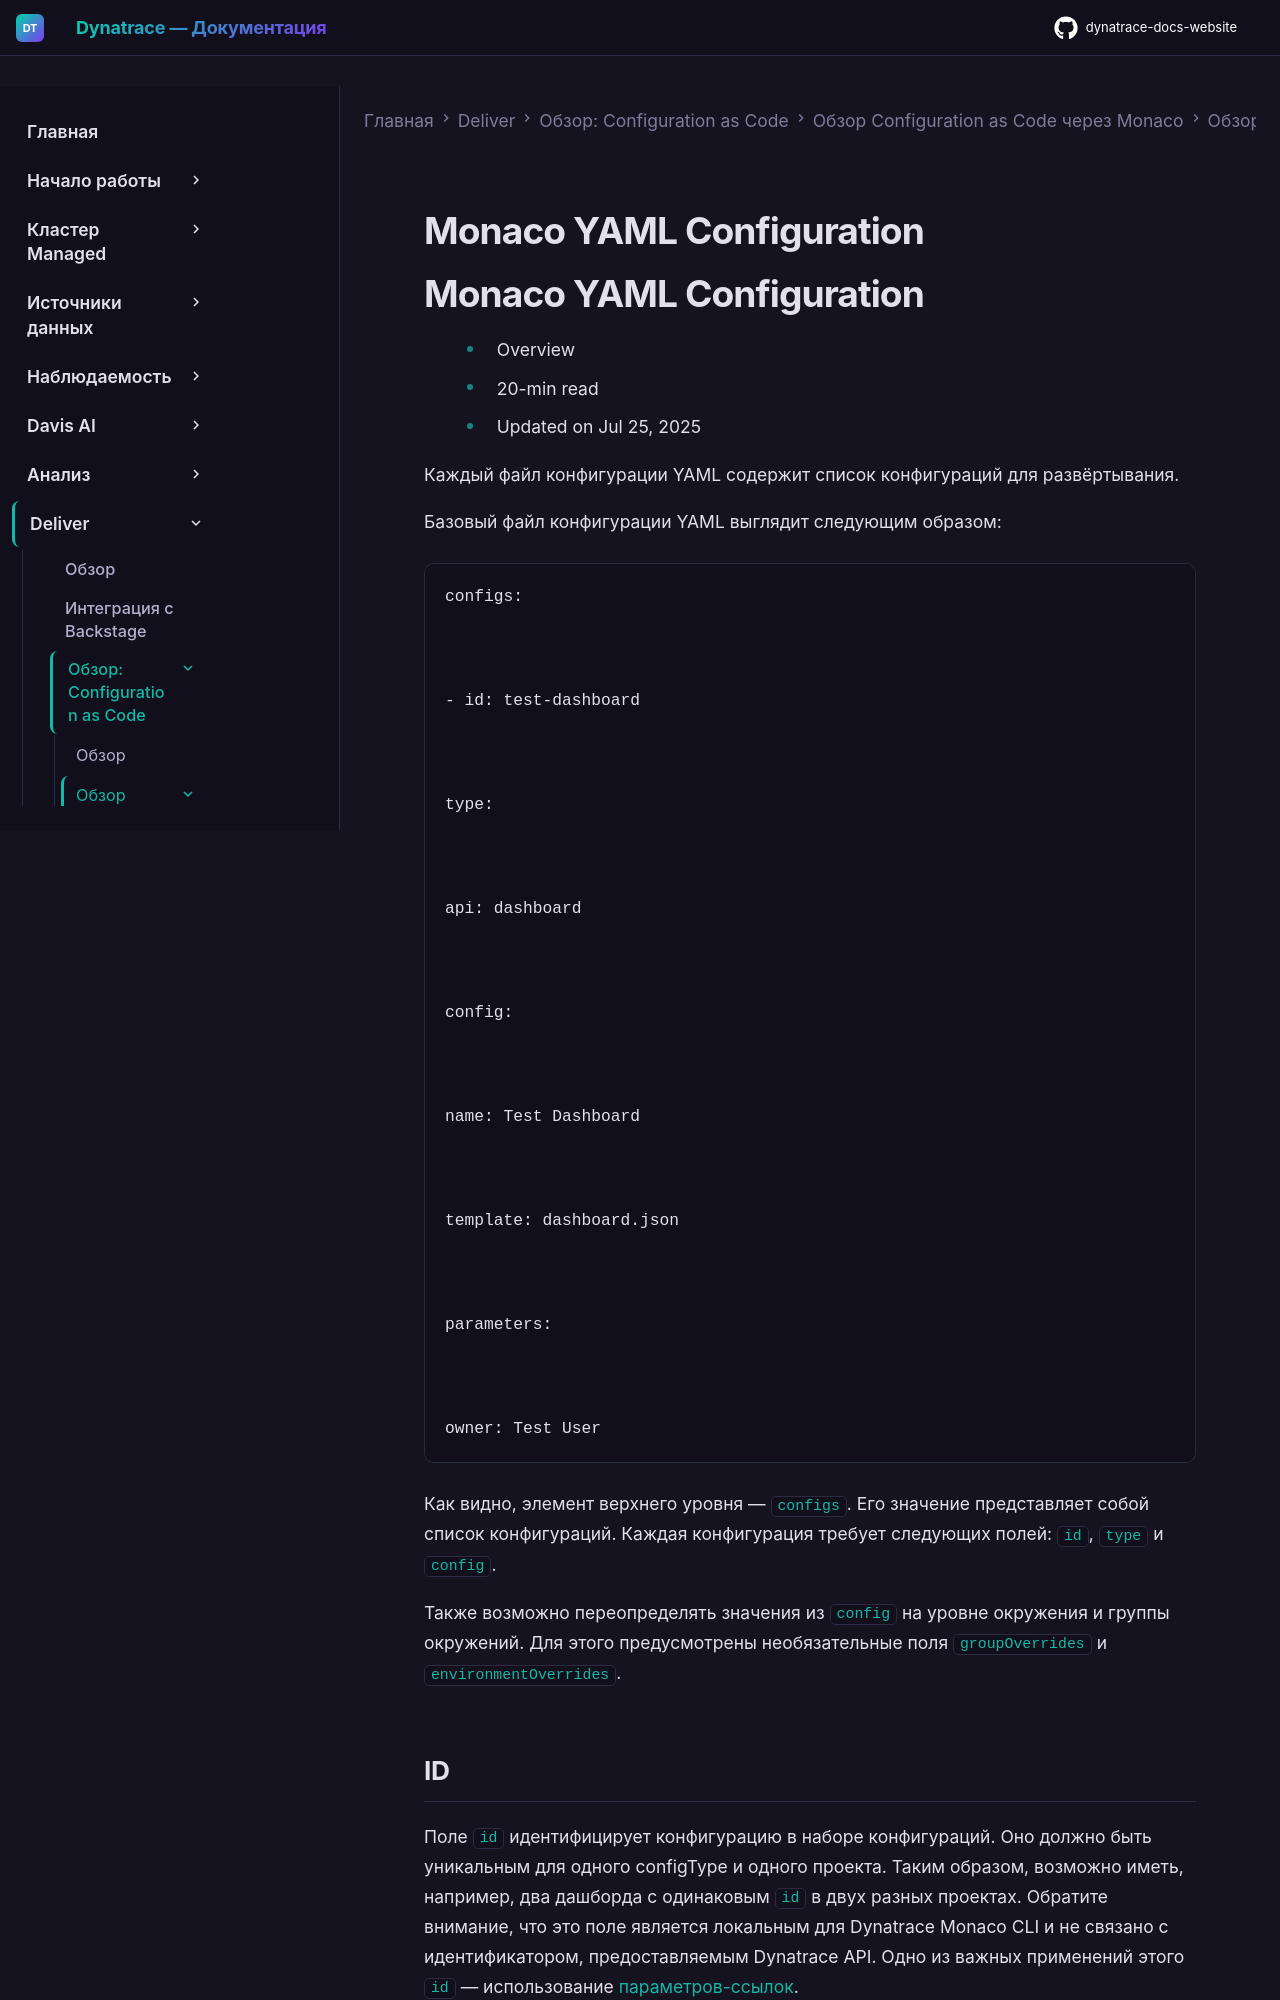

repository: Yerkebulan-Ardabayev/dynatrace-docs-website · page: managed-ru/deliver/configuration-as-code/monaco/configuration/yaml-configuration/index.html · generator: mkdocs

---
title: YAML-конфигурация Monaco
source: https://docs.dynatrace.com/managed/deliver/configuration-as-code/monaco/configuration/yaml-configuration
scraped: 2026-05-12T12:35:14.056800
---

# Monaco YAML Configuration

# Monaco YAML Configuration

* Overview
* 20-min read
* Updated on Jul 25, 2025

Каждый файл конфигурации YAML содержит список конфигураций для развёртывания.

Базовый файл конфигурации YAML выглядит следующим образом:

```
configs:



- id: test-dashboard



type:



api: dashboard



config:



name: Test Dashboard



template: dashboard.json



parameters:



owner: Test User
```

Как видно, элемент верхнего уровня — `configs`. Его значение представляет собой список конфигураций. Каждая конфигурация требует следующих полей: `id`, `type` и `config`.

Также возможно переопределять значения из `config` на уровне окружения и группы окружений. Для этого предусмотрены необязательные поля `groupOverrides` и `environmentOverrides`.
